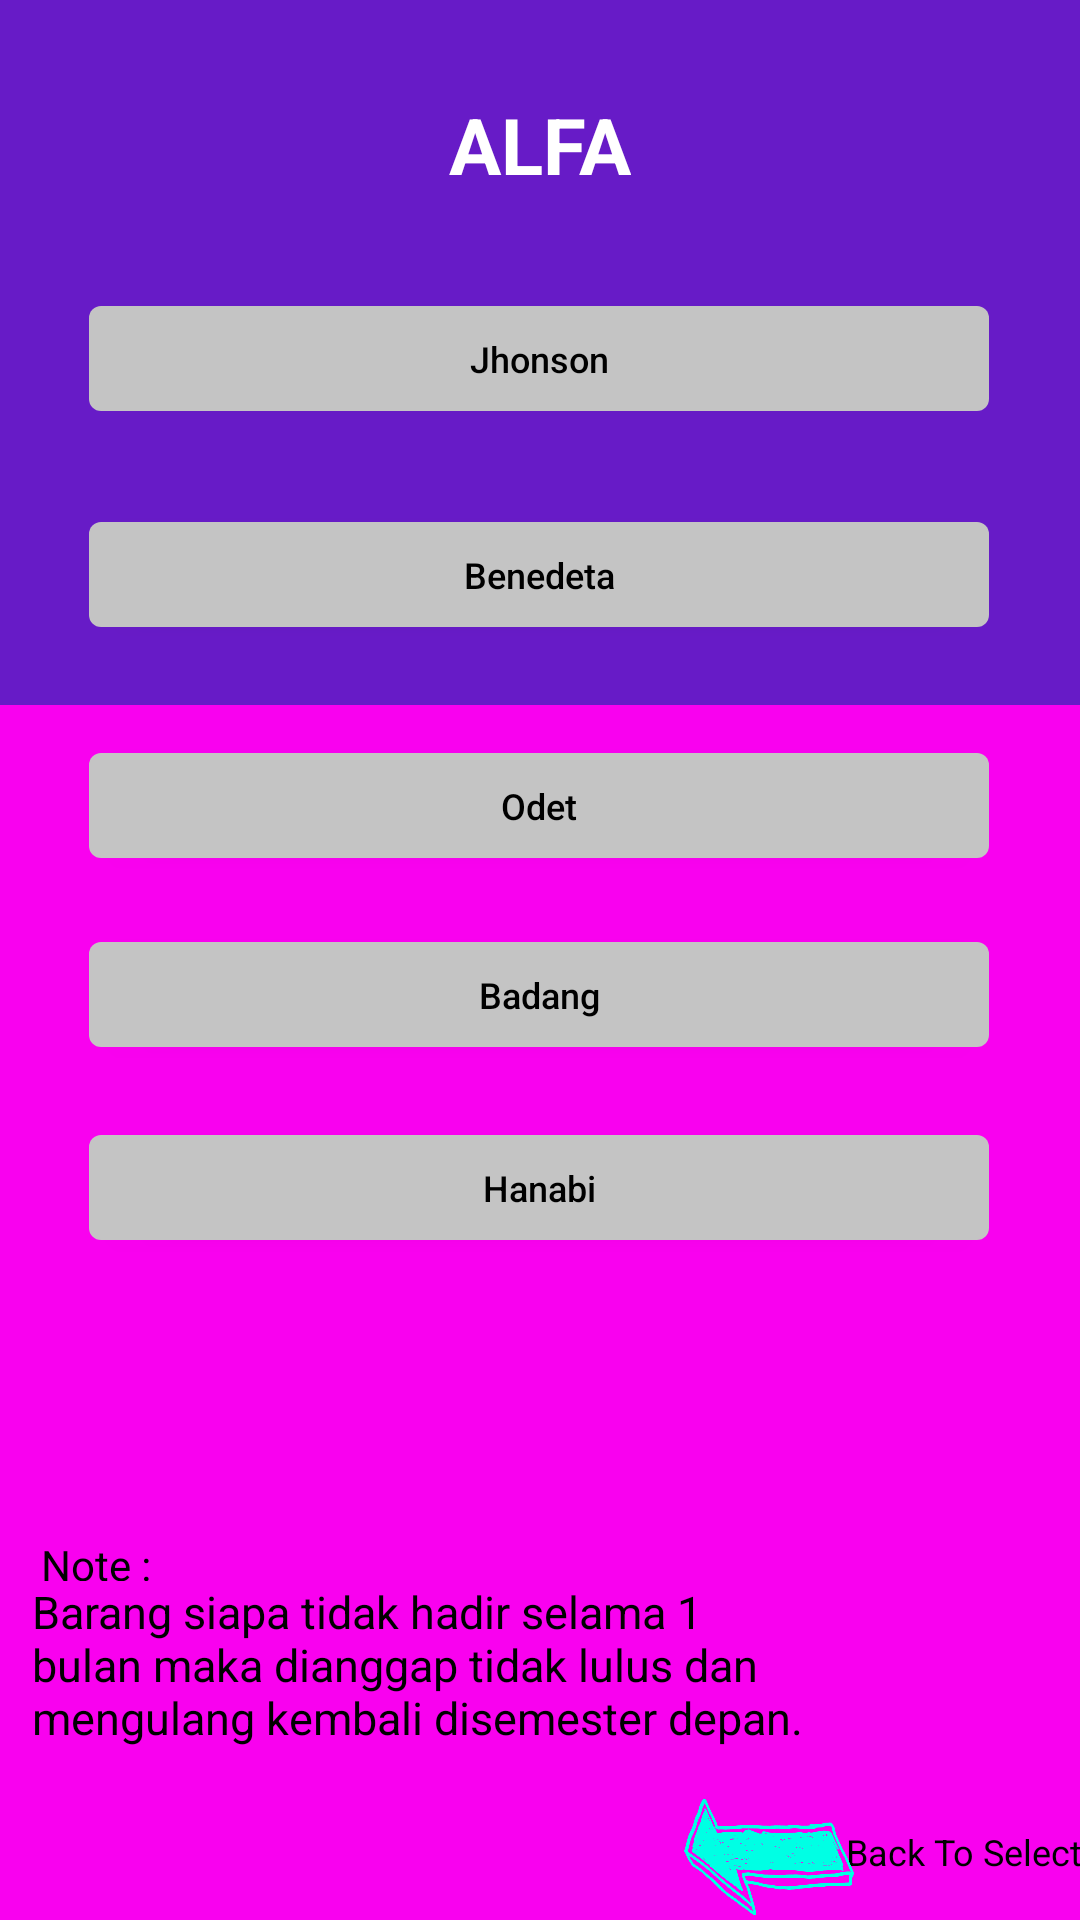

Reconstruct the res/layout file that produces this screen, plus the resources it refers to.
<!-- AndroidManifest.xml: application theme Theme.UAS_DPM_TI5A_ABSENSIKELAS -->
<!-- res/layout/halaman_alfa.xml -->
<?xml version="1.0" encoding="utf-8"?>
<androidx.constraintlayout.widget.ConstraintLayout xmlns:android="http://schemas.android.com/apk/res/android"
    xmlns:app="http://schemas.android.com/apk/res-auto"
    xmlns:tools="http://schemas.android.com/tools"
    android:layout_width="match_parent"
    android:layout_height="match_parent"
    tools:context=".Alfa">

    <View
        android:id="@+id/view"
        android:layout_width="match_parent"
        android:layout_height="0dp"
        android:background="#671BC7"
        app:layout_constraintBottom_toTopOf="@+id/view2"
        app:layout_constraintEnd_toEndOf="parent"
        app:layout_constraintHorizontal_bias="0.0"
        app:layout_constraintStart_toStartOf="parent"
        app:layout_constraintTop_toTopOf="parent" />

    <View
        android:id="@+id/view2"
        android:layout_width="match_parent"
        android:layout_height="405dp"
        android:background="#F901EF"
        app:layout_constraintBottom_toBottomOf="parent"
        app:layout_constraintEnd_toEndOf="parent"
        app:layout_constraintHorizontal_bias="0.0"
        app:layout_constraintStart_toStartOf="parent" />

    <TextView
        android:id="@+id/textView2"
        android:layout_width="wrap_content"
        android:layout_height="wrap_content"
        android:text="@string/txtalfa"
        android:textColor="#FFFFFF"
        android:textSize="26sp"
        android:textStyle="bold"
        app:layout_constraintBottom_toBottomOf="@+id/view"
        app:layout_constraintEnd_toEndOf="parent"
        app:layout_constraintStart_toStartOf="parent"
        app:layout_constraintTop_toTopOf="@+id/view"
        app:layout_constraintVertical_bias="0.153" />

    <Button
        android:id="@+id/button7"
        android:layout_width="300dp"
        android:layout_height="35dp"
        android:background="@drawable/corner5"
        android:text="@string/jhonson"
        android:textAllCaps="false"
        android:textColor="#000000"
        android:textSize="12sp"
        app:backgroundTint="#C4C4C4"
        app:layout_constraintBottom_toBottomOf="@+id/view"
        app:layout_constraintEnd_toEndOf="@+id/view"
        app:layout_constraintHorizontal_bias="0.495"
        app:layout_constraintStart_toStartOf="parent"
        app:layout_constraintTop_toBottomOf="@+id/textView2"
        app:layout_constraintVertical_bias="0.271" />

    <Button
        android:id="@+id/button10"
        android:layout_width="300dp"
        android:layout_height="35dp"
        android:background="@drawable/corner5"
        android:text="@string/benedeta"
        android:textAllCaps="false"
        android:textColor="#000000"
        android:textSize="12sp"
        app:backgroundTint="#C4C4C4"
        app:layout_constraintBottom_toBottomOf="@+id/view"
        app:layout_constraintEnd_toEndOf="@+id/view"
        app:layout_constraintHorizontal_bias="0.495"
        app:layout_constraintStart_toStartOf="parent"
        app:layout_constraintTop_toBottomOf="@+id/button7"
        app:layout_constraintVertical_bias="0.585" />

    <Button
        android:id="@+id/button9"
        android:layout_width="300dp"
        android:layout_height="35dp"
        android:layout_marginTop="16dp"
        android:background="@drawable/corner5"
        android:text="@string/odet"
        android:textAllCaps="false"
        android:textColor="#000000"
        android:textSize="12sp"
        app:backgroundTint="#C4C4C4"
        app:layout_constraintEnd_toEndOf="parent"
        app:layout_constraintHorizontal_bias="0.495"
        app:layout_constraintStart_toStartOf="parent"
        app:layout_constraintTop_toBottomOf="@+id/view" />

    <Button
        android:id="@+id/button8"
        android:layout_width="300dp"
        android:layout_height="35dp"
        android:layout_marginTop="28dp"
        android:background="@drawable/corner5"
        android:text="@string/badang"
        android:textAllCaps="false"
        android:textColor="#000000"
        android:textSize="12sp"
        app:backgroundTint="#C4C4C4"
        app:layout_constraintEnd_toEndOf="parent"
        app:layout_constraintHorizontal_bias="0.495"
        app:layout_constraintStart_toStartOf="parent"
        app:layout_constraintTop_toBottomOf="@+id/button9" />

    <Button
        android:id="@+id/button11"
        android:layout_width="300dp"
        android:layout_height="35dp"
        android:background="@drawable/corner5"
        android:text="@string/hanabi"
        android:textAllCaps="false"
        android:textColor="#000000"
        android:textSize="12sp"
        app:backgroundTint="#C4C4C4"
        app:layout_constraintBottom_toTopOf="@+id/textView6"
        app:layout_constraintEnd_toEndOf="parent"
        app:layout_constraintHorizontal_bias="0.495"
        app:layout_constraintStart_toStartOf="parent"
        app:layout_constraintTop_toBottomOf="@+id/button8"
        app:layout_constraintVertical_bias="0.228" />

    <TextView
        android:id="@+id/textView6"
        android:layout_width="43dp"
        android:layout_height="15dp"
        android:text="@string/note"
        android:textColor="#000000"
        app:layout_constraintBottom_toTopOf="@+id/textView"
        app:layout_constraintEnd_toEndOf="parent"
        app:layout_constraintHorizontal_bias="0.043"
        app:layout_constraintStart_toStartOf="parent" />

    <TextView
        android:id="@+id/textView"
        android:layout_width="260dp"
        android:layout_height="66dp"
        android:text="@string/barang_siapa_tidak_hadir_selama_1_bulan_maka_dianggap_tidak_lulus_dan_mengulang_kembali_disemester_depan"
        android:textColor="#000000"
        android:textSize="15sp"
        app:layout_constraintBottom_toBottomOf="parent"
        app:layout_constraintEnd_toEndOf="@+id/view2"
        app:layout_constraintHorizontal_bias="0.106"
        app:layout_constraintStart_toStartOf="parent"
        app:layout_constraintTop_toBottomOf="@+id/view"
        app:layout_constraintVertical_bias="0.861" />

    <Button
        android:id="@+id/ButtonBalik"
        android:layout_width="54dp"
        android:layout_height="45dp"
        android:background="@drawable/panah1"
        android:rotation="50"
        app:backgroundTint="#00ffe4"
        app:layout_constraintBottom_toBottomOf="parent"
        app:layout_constraintEnd_toEndOf="parent"
        app:layout_constraintHorizontal_bias="0.747"
        app:layout_constraintStart_toStartOf="parent"
        app:layout_constraintTop_toBottomOf="@+id/textView"
        app:layout_constraintVertical_bias="0.666" />

    <TextView
        android:id="@+id/textView7"
        android:layout_width="wrap_content"
        android:layout_height="wrap_content"
        android:text="@string/back_to_select"
        android:textColor="#000000"
        android:textSize="12sp"
        app:layout_constraintBottom_toBottomOf="parent"
        app:layout_constraintEnd_toEndOf="parent"
        app:layout_constraintStart_toEndOf="@+id/ButtonBalik"
        app:layout_constraintTop_toTopOf="@+id/ButtonBalik" />

</androidx.constraintlayout.widget.ConstraintLayout>
<!-- resources referenced by this layout -->
<resources>
  <!-- drawable corner5 (drawable) -->
  <?xml version="1.0" encoding="utf-8"?>
  <shape xmlns:android="http://schemas.android.com/apk/res/android">
      <solid android:color="#C4C4C4"/>
      <corners android:radius="4dp"/>
  </shape>
  <!-- drawable panah1: png bitmap (drawable-v24, 111463 bytes) -->
  <string name="back_to_select">Back To Select</string>
  <string name="badang">Badang</string>
  <string name="barang_siapa_tidak_hadir_selama_1_bulan_maka_dianggap_tidak_lulus_dan_mengulang_kembali_disemester_depan">Barang siapa tidak hadir selama 1 bulan maka dianggap tidak lulus dan mengulang kembali disemester depan.</string>
  <string name="benedeta">Benedeta</string>
  <string name="hanabi">Hanabi</string>
  <string name="jhonson">Jhonson</string>
  <string name="note">Note :</string>
  <string name="odet">Odet</string>
  <string name="txtalfa">ALFA</string>
  <style name="Theme.UAS_DPM_TI5A_ABSENSIKELAS" parent="Theme.MaterialComponents.DayNight.DarkActionBar">
          
          <item name="colorPrimary">@color/purple_500</item>
          <item name="colorPrimaryVariant">@color/purple_700</item>
          <item name="colorOnPrimary">@color/white</item>
          
          <item name="colorSecondary">@color/teal_200</item>
          <item name="colorSecondaryVariant">@color/teal_700</item>
          <item name="colorOnSecondary">@color/black</item>
          
          <item name="android:statusBarColor" tools:targetApi="l">?attr/colorPrimaryVariant</item>
          
      </style>
  <!-- not gathered from this repository: default colours our renderer supplied (Android Studio template values) -->
  <color name="purple_500">#FF6200EE</color>
  <color name="purple_700">#FF3700B3</color>
  <color name="teal_200">#FF03DAC5</color>
  <color name="teal_700">#FF018786</color>
  <color name="black">#FF000000</color>
  <color name="white">#FFFFFFFF</color>
</resources>
